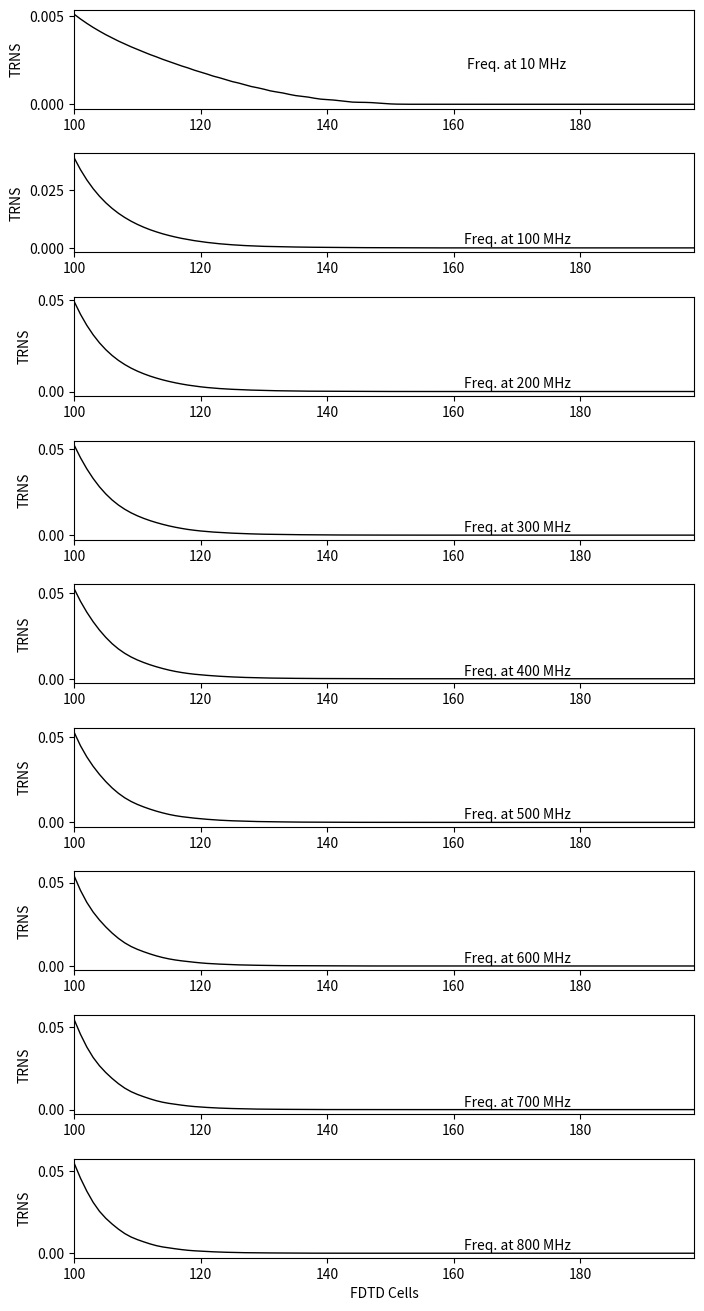
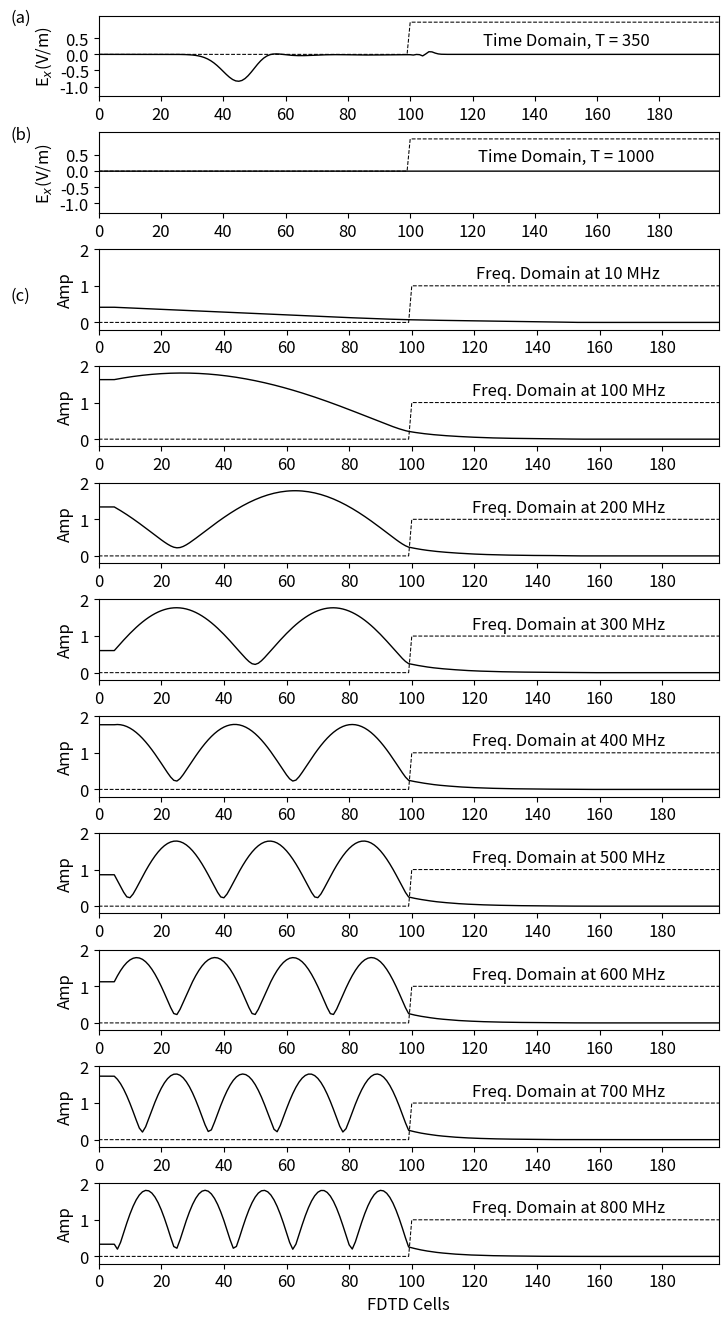

Reproduce these figures in Python, in order.
import numpy as np
from matplotlib import pyplot as plt
from math import pi, exp, cos, sin, sqrt, atan2

ke = 200
ex = np.zeros(ke)
dx = np.zeros(ke)
ix = np.zeros(ke)
sx = np.zeros(ke)
hy = np.zeros(ke)
# creating the geometry
ddx = 0.01  # Cell size
dt = ddx / 6e8  # Time step size
number_of_frequencies = 9
# required input frequency
freq_in = np.array((10e6, 100e6, 200e6, 300e6, 400e6,
                    500e6, 600e6, 700e6, 800e6))
t0 = 50
spread = 10


# information about the dielectric mediums
epsz = 8.854e-12
epsr = 53.3	           # at 800MHz
sigma = 2.92E-1         # at 10MHz
tau = 0.001 * 1e-6
chi = 0
k_start = 100
# initializing boundary Conditions
boundary_low = [0, 0]
boundary_high = [0*i for i in range(2*int(sqrt(epsr)))]
# iterative variables
gax = np.ones(ke)
gbx = np.zeros(ke)
gcx = np.zeros(ke)

gax[k_start:] = 1 / (epsr + (sigma * dt / epsz) + chi * dt / tau)
gbx[k_start:] = sigma * dt / epsz
gcx[k_start:] = chi * dt / tau

del_exp = exp(-dt / tau)

# variables for Fourier transform:
arg = 2 * np.pi * freq_in * dt
real_pt = np.zeros((number_of_frequencies, ke))
imag_pt = np.zeros((number_of_frequencies, ke))
real_in = np.zeros(number_of_frequencies)
imag_in = np.zeros(number_of_frequencies)
amp_in = np.zeros(number_of_frequencies)
phase_in = np.zeros(number_of_frequencies)
amp = np.zeros((number_of_frequencies, ke))
phase = np.zeros((number_of_frequencies, ke))

# REF = np.zeros((number_of_frequencies,ke))

TRN = np.zeros((number_of_frequencies, ke))

nsteps = 1000

# Dictionary for the timestep
plotting_points = [{'num_steps': 350, 'ex': None, 'scaling_factor': 1,
                    'gb_scaling_factor': 1,
                    'y_ticks': (np.arange(-1, 1, step=0.5)),
                    'y_min': -1.3, 'y_max': 1.2, 'y_text_loc': 0.3,
                    'label': '(a)',
                    'label_loc': 1},
                   {'num_steps': 1000, 'ex': None, 'scaling_factor': 1,
                    'gb_scaling_factor': 1,
                    'y_ticks': (np.arange(-1, 1, step=0.5)),
                    'y_min': -1.3, 'y_max': 1.2,
                    'y_text_loc': 0.3, 'label': '(b)', 'label_loc': 1}]


# Main FDTD Loop
for time_step in range(1, nsteps + 1):

    # Calculate Dx in time domain
    for k in range(1, ke):
        dx[k] = dx[k] + 0.5 * (hy[k - 1] - hy[k])

    # Put a pulse wave in time domain
    pulse = exp(-0.5 * ((t0 - time_step) / spread) ** 2)
    dx[5] = pulse + dx[5]

    # Calculate the Ex field from Dx in time domain
    for k in range(1, ke):
        ex[k] = gax[k] * (dx[k] - ix[k] - del_exp * sx[k])
        ix[k] = ix[k] + gbx[k] * ex[k]
        sx[k] = del_exp * sx[k] + gcx[k] * ex[k]

    # fourier transform of Ex
    for k in range(ke):
        for m in range(number_of_frequencies):
            real_pt[m, k] = real_pt[m, k] + cos(arg[m] * time_step) * ex[k]
            imag_pt[m, k] = imag_pt[m, k] - sin(arg[m] * time_step) * ex[k]

    # Fourier Transform of the input pulse
    if time_step < (190):
        for m in range(number_of_frequencies):
            real_in[m] = real_in[m] + cos(arg[m] * time_step) * ex[10]
            imag_in[m] = imag_in[m] - sin(arg[m] * time_step) * ex[10]

    # Boundary Conditions
    ex[0] = boundary_low.pop(0)
    boundary_low.append(ex[1])
    ex[ke - 1] = boundary_high.pop(0)
    boundary_high.append(ex[ke - 2])

    #  Hy field calculations
    for k in range(ke - 1):
        hy[k] = hy[k] + 0.5 * (ex[k] - ex[k + 1])

    # Saving the data plotting_points
    for plotting_point in plotting_points:
        if time_step == plotting_point['num_steps']:
            plotting_point['ex'] = np.copy(ex)

    # Calculate the amplitude and phase at each frequency
            for m in range(number_of_frequencies):
                amp_in[m] = sqrt(imag_in[m] ** 2 + real_in[m] ** 2)
                phase_in[m] = atan2(imag_in[m], real_in[m])
                for k in range(ke):
                    amp[m, k] = (1 / amp_in[m]) * sqrt((real_pt[m, k]) ** 2
                                                       + imag_pt[m, k] ** 2)
                    phase[m, k] = atan2(imag_pt[m, k],
                                        real_pt[m, k]) - phase_in[m]
                for k in range(100, ke):
                    TRN[m, k] = (amp[m, k])**2


fig = plt.figure(figsize=(8, 16))
# Dictionary for transmission
plotting_trns = [{'freq': freq_in[0], 'TRN': TRN[0, ],
                  'label': '', 'x_label': ''},
                 {'freq': freq_in[1], 'TRN': TRN[1, ],
                  'label': '', 'x_label': ''},
                 {'freq': freq_in[2], 'TRN': TRN[2, ],
                  'label': '', 'x_label': ''},
                 {'freq': freq_in[3], 'TRN': TRN[3, ],
                  'label': '', 'x_label': ''},
                 {'freq': freq_in[4], 'TRN': TRN[4, ],
                  'label': '', 'x_label': ''},
                 {'freq': freq_in[5], 'TRN': TRN[5, ],
                  'label': '', 'x_label': ''},
                 {'freq': freq_in[6], 'TRN': TRN[6, ],
                  'label': '', 'x_label': ''},
                 {'freq': freq_in[7], 'TRN':TRN[7, ],
                  'label': '', 'x_label': ''},
                 {'freq': freq_in[8], 'TRN': TRN[8, ],
                  'label': '', 'x_label': 'FDTD Cells'}]

# plotting transmission


def plot_trn(data1, freq, label, x_label):
    """Plot of amplitude at one frequency"""
    plt.plot(data1, color='k', linewidth=1)
    plt.ylabel('TRNS')
    plt.xticks(np.arange(100, 199, step=20))
    plt.xlim(100, 198)
    # plt.yticks(np.arange(0, 2.1))
    # plt.ylim(-0.2, 2.0)
    plt.text(170, 0.002, 'Freq. at {} MHz'.format(int(round(freq / 1e6))),
             horizontalalignment='center')
    # plt.plot(gb * 1 / gb[120], 'k--',linewidth=0.75)
    # The math on gb is just for scaling
    plt.text(-25, 0.6, label, horizontalalignment='center')
    plt.xlabel(x_label)
    return


for subplot_num1, plotting_trn in enumerate(plotting_trns):
    ax = fig.add_subplot(9, 1, subplot_num1+1)
    plot_trn(plotting_trn['TRN'], plotting_trn['freq'],
             plotting_trn['label'], plotting_trn['x_label'])

plt.subplots_adjust(bottom=0.1, hspace=0.45)
# saving the figure
fig.savefig('braintrns.png')


plt.rcParams['font.size'] = 12
fig = plt.figure(figsize=(8, 16))


def plot_e_field(data, gb, timestep, scaling_factor, gb_scaling_factor,
                 y_ticks, y_min, y_max, y_text_loc, label, label_loc):
    """Plot of E field at a single time step"""
    plt.plot(data * scaling_factor, color='k', linewidth=1)
    plt.ylabel('E$_x$(V/m)', fontsize='12')
    plt.xticks(np.arange(0, 199, step=20))
    plt.xlim(0, 199)
    plt.yticks(y_ticks)
    plt.ylim(y_min, y_max)
    plt.text(150, y_text_loc, 'Time Domain, T = {}'.format(timestep),
             horizontalalignment='center')
    plt.plot(gb * gb_scaling_factor / gb[120], 'k--', linewidth=0.75)
    # The math on gb is just for scaling
    plt.text(-25, label_loc, label, horizontalalignment='center')
    return


# Plotting e field
for subplot_num, plotting_point in enumerate(plotting_points):
    ax = fig.add_subplot(11, 1, subplot_num + 1)
    plot_e_field(plotting_point['ex'], gbx, plotting_point['num_steps'],
                 plotting_point['scaling_factor'],
                 plotting_point['gb_scaling_factor'],
                 plotting_point['y_ticks'],
                 plotting_point['y_min'],
                 plotting_point['y_max'], plotting_point['y_text_loc'],
                 plotting_point['label'],
                 plotting_point['label_loc'])

# Dictionary for the amplitudes
plotting_freqs = [{'freq': freq_in[0], 'amp': amp[0],
                   'label': '(c)', 'x_label': ''},
                  {'freq': freq_in[1], 'amp': amp[1],
                   'label': '', 'x_label': ''},
                  {'freq': freq_in[2], 'amp': amp[2],
                   'label': '', 'x_label': ''},
                  {'freq': freq_in[3], 'amp': amp[3],
                   'label': '', 'x_label': ''},
                  {'freq': freq_in[4], 'amp': amp[4],
                   'label': '', 'x_label': ''},
                  {'freq': freq_in[5], 'amp': amp[5],
                   'label': '', 'x_label': ''},
                  {'freq': freq_in[6], 'amp': amp[6],
                   'label': '', 'x_label': ''},
                  {'freq': freq_in[7], 'amp': amp[7],
                   'label': '', 'x_label': ''},
                  {'freq': freq_in[8], 'amp': amp[8],
                   'label': '', 'x_label': 'FDTD Cells'}]


def plot_amp(data, gb, freq, label, x_label):
    """Plot of amplitude at one frequency"""
    plt.plot(data, color='k', linewidth=1)
    plt.ylabel('Amp')
    plt.xticks(np.arange(0, 199, step=20))
    plt.xlim(0, 198)
    plt.yticks(np.arange(0, 2.1, step=1))
    plt.ylim(-0.2, 2.0)
    plt.text(150, 1.2, 'Freq. Domain at {} MHz'.format(int(round(freq / 1e6))),
             horizontalalignment='center')
    plt.plot(gb * 1 / gb[120], 'k--',
             linewidth=0.75)
    # The math on gb is just for scaling
    plt.text(-25, 0.6, label, horizontalalignment='center')
    plt.xlabel(x_label)
    return


for subplot_num, plotting_freq in enumerate(plotting_freqs):
    ax = fig.add_subplot(11, 1, subplot_num+3)
    plot_amp(plotting_freq['amp'], gbx, plotting_freq['freq'],
             plotting_freq['label'], plotting_freq['x_label'])

plt.subplots_adjust(bottom=0.1, hspace=0.45)
plt.show()
fig.savefig('brainsimu.png')
